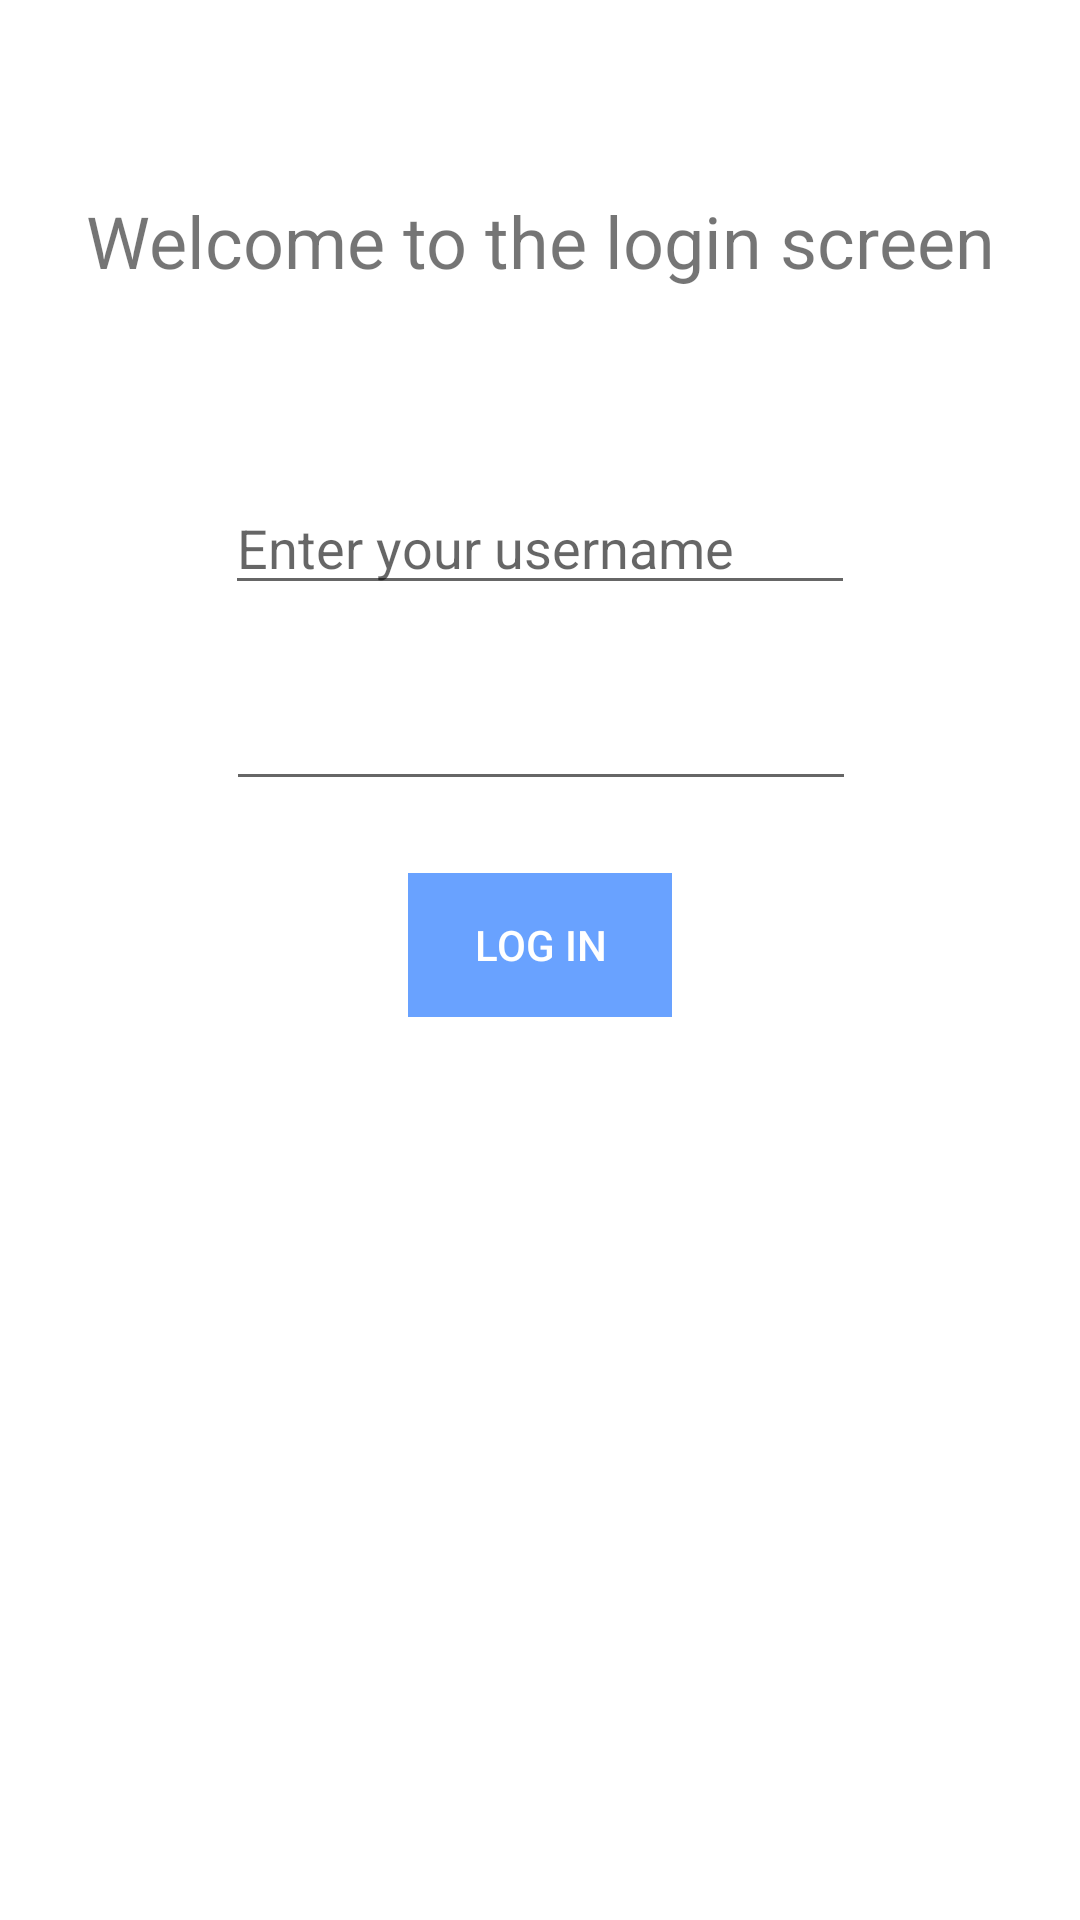

Reconstruct the res/layout file that produces this screen, plus the resources it refers to.
<!-- AndroidManifest.xml: application theme Theme.AppCovid -->
<!-- res/layout/activity_login_screen.xml -->
<?xml version="1.0" encoding="utf-8"?>
<androidx.constraintlayout.widget.ConstraintLayout xmlns:android="http://schemas.android.com/apk/res/android"
    xmlns:app="http://schemas.android.com/apk/res-auto"
    xmlns:tools="http://schemas.android.com/tools"
    android:layout_width="match_parent"
    android:layout_height="match_parent"
    tools:context=".LoginScreen"
    android:background="@color/white">

    <EditText
        android:id="@+id/editTextTextPersonName2"
        android:layout_width="wrap_content"
        android:layout_height="wrap_content"
        android:layout_marginTop="24dp"
        android:ems="10"
        android:inputType="textWebEditText|textPassword"
        app:layout_constraintEnd_toEndOf="parent"
        app:layout_constraintHorizontal_bias="0.502"
        app:layout_constraintStart_toStartOf="parent"
        app:layout_constraintTop_toBottomOf="@+id/editTextTextPersonName"
        android:autofillHints="" />

    <EditText
        android:id="@+id/editTextTextPersonName"
        android:layout_width="wrap_content"
        android:layout_height="wrap_content"
        android:layout_marginTop="64dp"
        android:ems="10"
        android:hint="@string/username_hint"
        android:inputType="textPersonName"
        app:layout_constraintEnd_toEndOf="parent"
        app:layout_constraintStart_toStartOf="parent"
        app:layout_constraintTop_toBottomOf="@id/textView"
        android:autofillHints="" />

    <TextView
        android:id="@+id/textView"
        android:layout_width="wrap_content"
        android:layout_height="wrap_content"
        android:layout_marginTop="64dp"
        android:text="@string/LoginTitle"
        android:textSize="24sp"
        app:layout_constraintEnd_toEndOf="parent"
        app:layout_constraintStart_toStartOf="parent"
        app:layout_constraintTop_toTopOf="parent" />

    <androidx.appcompat.widget.AppCompatButton
        android:id="@+id/button"
        style="@style/Widget.AppCompat.Button.Borderless"
        android:layout_width="wrap_content"
        android:layout_height="wrap_content"
        android:layout_marginTop="24dp"
        android:background="@color/lightBlue"
        android:text="@string/log_in_text"
        android:textColor="@color/white"
        app:layout_constraintEnd_toEndOf="parent"
        app:layout_constraintStart_toStartOf="parent"
        app:layout_constraintTop_toBottomOf="@+id/editTextTextPersonName2" />
</androidx.constraintlayout.widget.ConstraintLayout>
<!-- resources referenced by this layout -->
<resources>
  <color name="lightBlue">#69A2FF</color>
  <color name="white">#FFFFFFFF</color>
  <string name="LoginTitle">Welcome to the login screen</string>
  <string name="log_in_text">Log in</string>
  <string name="username_hint">Enter your username</string>
  <style name="Theme.AppCovid" parent="Theme.MaterialComponents.DayNight.DarkActionBar">
          
          <item name="colorPrimary">@color/purple_500</item>
          <item name="colorPrimaryVariant">@color/purple_700</item>
          <item name="colorOnPrimary">@color/white</item>
          
          <item name="colorSecondary">@color/teal_200</item>
          <item name="colorSecondaryVariant">@color/teal_700</item>
          <item name="colorOnSecondary">@color/black</item>
          
          <item name="android:statusBarColor" tools:targetApi="l">?attr/colorPrimaryVariant</item>
          
      </style>
  <color name="purple_500">#FF6200EE</color>
  <color name="purple_700">#FF3700B3</color>
  <color name="teal_200">#FF03DAC5</color>
  <color name="teal_700">#FF018786</color>
  <color name="black">#FF000000</color>
</resources>
